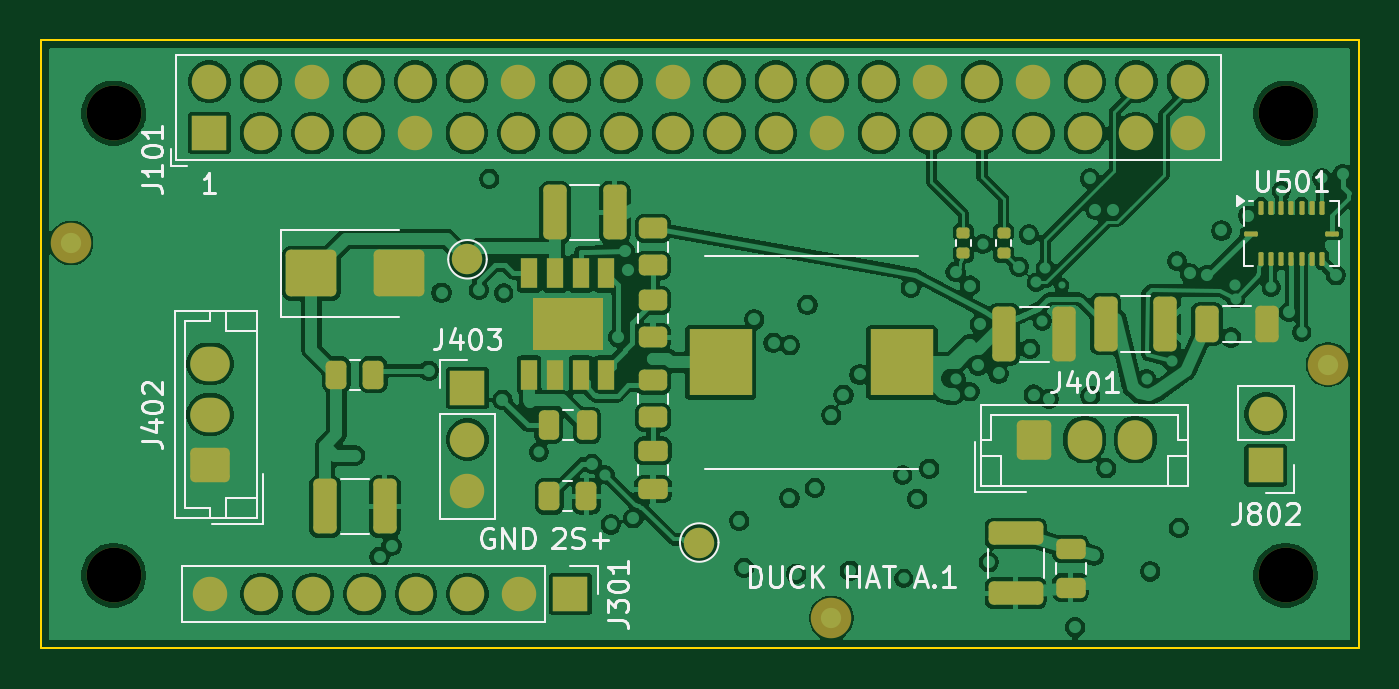
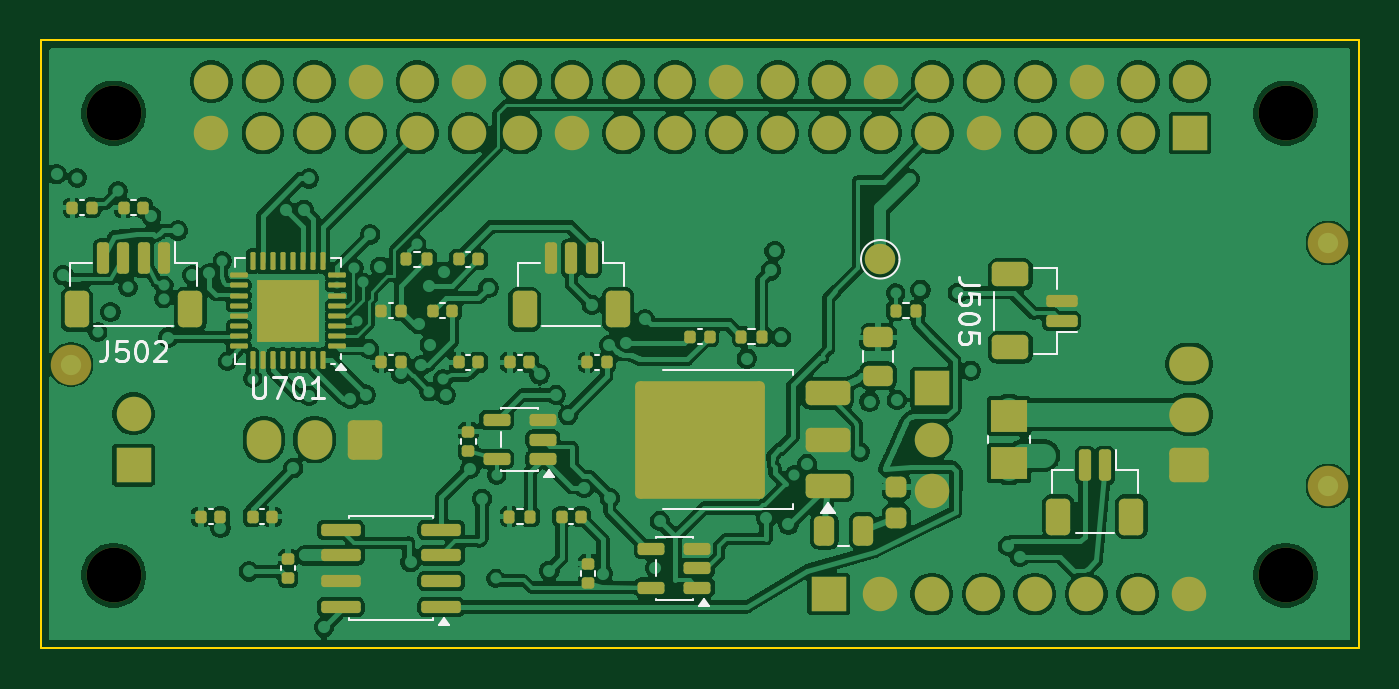
Circuit board: 10 layer files. Board 65.0 x 30.0 mm.
- bottom_copper: custom_hat_rev_a-B_Cu.gbl (284826 bytes)
- bottom_mask: custom_hat_rev_a-B_Mask.gbs (8356 bytes)
- paste: custom_hat_rev_a-B_Paste.gbp (6372 bytes)
- bottom_silk: custom_hat_rev_a-B_Silkscreen.gbo (14397 bytes)
- outline: custom_hat_rev_a-Edge_Cuts.gm1 (740 bytes)
- top_copper: custom_hat_rev_a-F_Cu.gtl (238616 bytes)
- top_mask: custom_hat_rev_a-F_Mask.gts (6224 bytes)
- paste: custom_hat_rev_a-F_Paste.gtp (3819 bytes)
- top_silk: custom_hat_rev_a-F_Silkscreen.gto (28530 bytes)
- drill: custom_hat_rev_a-NPTH.drl (384 bytes)

=== bottom_copper: custom_hat_rev_a-B_Cu.gbl (284826 bytes, source omitted) ===
=== bottom_mask: custom_hat_rev_a-B_Mask.gbs (8356 bytes, source omitted) ===
=== paste: custom_hat_rev_a-B_Paste.gbp ===
G04 #@! TF.GenerationSoftware,KiCad,Pcbnew,10.0.7*
G04 #@! TF.CreationDate,2026-11-02T15:39:48+08:00*
G04 #@! TF.ProjectId,custom_hat_rev_a,63757374-6f6d-45f6-9861-745f7265765f,A.1*
G04 #@! TF.SameCoordinates,Original*
G04 #@! TF.FileFunction,Paste,Bot*
G04 #@! TF.FilePolarity,Positive*
%FSLAX46Y46*%
G04 Gerber Fmt 4.6, Leading zero omitted, Abs format (unit mm)*
G04 Created by KiCad (PCBNEW 10.0.7) date 2026-11-02 15:39:48*
%MOMM*%
%LPD*%
G01*
G04 APERTURE LIST*
G04 Aperture macros list*
%AMRoundRect*
0 Rectangle with rounded corners*
0 $1 Rounding radius*
0 $2 $3 $4 $5 $6 $7 $8 $9 X,Y pos of 4 corners*
0 Add a 4 corners polygon primitive as box body*
4,1,4,$2,$3,$4,$5,$6,$7,$8,$9,$2,$3,0*
0 Add four circle primitives for the rounded corners*
1,1,$1+$1,$2,$3*
1,1,$1+$1,$4,$5*
1,1,$1+$1,$6,$7*
1,1,$1+$1,$8,$9*
0 Add four rect primitives between the rounded corners*
20,1,$1+$1,$2,$3,$4,$5,0*
20,1,$1+$1,$4,$5,$6,$7,0*
20,1,$1+$1,$6,$7,$8,$9,0*
20,1,$1+$1,$8,$9,$2,$3,0*%
G04 Aperture macros list end*
%ADD10RoundRect,0.140000X-0.140000X-0.170000X0.140000X-0.170000X0.140000X0.170000X-0.140000X0.170000X0*%
%ADD11RoundRect,0.140000X0.170000X-0.140000X0.170000X0.140000X-0.170000X0.140000X-0.170000X-0.140000X0*%
%ADD12RoundRect,0.150000X-0.150000X-0.625000X0.150000X-0.625000X0.150000X0.625000X-0.150000X0.625000X0*%
%ADD13RoundRect,0.250000X-0.350000X-0.650000X0.350000X-0.650000X0.350000X0.650000X-0.350000X0.650000X0*%
%ADD14RoundRect,0.250000X0.475000X-0.250000X0.475000X0.250000X-0.475000X0.250000X-0.475000X-0.250000X0*%
%ADD15RoundRect,0.250000X-0.375000X-0.375000X0.375000X-0.375000X0.375000X0.375000X-0.375000X0.375000X0*%
%ADD16RoundRect,0.062500X-0.375000X-0.062500X0.375000X-0.062500X0.375000X0.062500X-0.375000X0.062500X0*%
%ADD17RoundRect,0.062500X-0.062500X-0.375000X0.062500X-0.375000X0.062500X0.375000X-0.062500X0.375000X0*%
%ADD18RoundRect,0.255000X0.255000X-0.255000X0.255000X0.255000X-0.255000X0.255000X-0.255000X-0.255000X0*%
%ADD19RoundRect,0.135000X-0.135000X-0.185000X0.135000X-0.185000X0.135000X0.185000X-0.135000X0.185000X0*%
%ADD20RoundRect,0.150000X-0.825000X-0.150000X0.825000X-0.150000X0.825000X0.150000X-0.825000X0.150000X0*%
%ADD21R,1.780000X1.570000*%
%ADD22RoundRect,0.250000X-1.275000X-1.125000X1.275000X-1.125000X1.275000X1.125000X-1.275000X1.125000X0*%
%ADD23RoundRect,0.250000X-0.850000X-0.350000X0.850000X-0.350000X0.850000X0.350000X-0.850000X0.350000X0*%
%ADD24RoundRect,0.150000X-0.512500X-0.150000X0.512500X-0.150000X0.512500X0.150000X-0.512500X0.150000X0*%
%ADD25RoundRect,0.250000X0.250000X0.475000X-0.250000X0.475000X-0.250000X-0.475000X0.250000X-0.475000X0*%
%ADD26RoundRect,0.150000X0.625000X-0.150000X0.625000X0.150000X-0.625000X0.150000X-0.625000X-0.150000X0*%
%ADD27RoundRect,0.250000X0.650000X-0.350000X0.650000X0.350000X-0.650000X0.350000X-0.650000X-0.350000X0*%
G04 APERTURE END LIST*
D10*
X143430000Y-110810000D03*
X144390000Y-110810000D03*
X143430000Y-115890000D03*
X144390000Y-115890000D03*
D11*
X143900000Y-120280000D03*
X143900000Y-119320000D03*
D12*
X158920000Y-110755000D03*
X159920000Y-110755000D03*
X160920000Y-110755000D03*
X161920000Y-110755000D03*
D13*
X157620000Y-113280000D03*
X163220000Y-113280000D03*
D10*
X138350000Y-123510000D03*
X139310000Y-123510000D03*
D14*
X123700000Y-116550000D03*
X123700000Y-114650000D03*
D15*
X152025000Y-112575000D03*
X152025000Y-114125000D03*
X153575000Y-112575000D03*
X153575000Y-114125000D03*
D16*
X150362500Y-115100000D03*
X150362500Y-114600000D03*
X150362500Y-114100000D03*
X150362500Y-113600000D03*
X150362500Y-113100000D03*
X150362500Y-112600000D03*
X150362500Y-112100000D03*
X150362500Y-111600000D03*
D17*
X151050000Y-110912500D03*
X151550000Y-110912500D03*
X152050000Y-110912500D03*
X152550000Y-110912500D03*
X153050000Y-110912500D03*
X153550000Y-110912500D03*
X154050000Y-110912500D03*
X154550000Y-110912500D03*
D16*
X155237500Y-111600000D03*
X155237500Y-112100000D03*
X155237500Y-112600000D03*
X155237500Y-113100000D03*
X155237500Y-113600000D03*
X155237500Y-114100000D03*
X155237500Y-114600000D03*
X155237500Y-115100000D03*
D17*
X154550000Y-115787500D03*
X154050000Y-115787500D03*
X153550000Y-115787500D03*
X153050000Y-115787500D03*
X152550000Y-115787500D03*
X152050000Y-115787500D03*
X151550000Y-115787500D03*
X151050000Y-115787500D03*
D18*
X122800000Y-123560000D03*
X122800000Y-122040000D03*
D19*
X145940000Y-110810000D03*
X146960000Y-110810000D03*
D10*
X140890000Y-115890000D03*
X141850000Y-115890000D03*
X147240000Y-113350000D03*
X148200000Y-113350000D03*
D12*
X112500000Y-120975000D03*
X113500000Y-120975000D03*
D13*
X111200000Y-123500000D03*
X114800000Y-123500000D03*
D10*
X132000000Y-114620000D03*
X132960000Y-114620000D03*
X137080000Y-115890000D03*
X138040000Y-115890000D03*
D19*
X140860000Y-123510000D03*
X141880000Y-123510000D03*
D11*
X152800000Y-126530000D03*
X152800000Y-125570000D03*
D10*
X147240000Y-115890000D03*
X148200000Y-115890000D03*
D20*
X145245000Y-127955000D03*
X145245000Y-126685000D03*
X145245000Y-125415000D03*
X145245000Y-124145000D03*
X150195000Y-124145000D03*
X150195000Y-125415000D03*
X150195000Y-126685000D03*
X150195000Y-127955000D03*
D10*
X144700000Y-113350000D03*
X145660000Y-113350000D03*
D19*
X121810000Y-113350000D03*
X122830000Y-113350000D03*
D21*
X117240000Y-120865000D03*
X117240000Y-118535000D03*
D10*
X156130000Y-123510000D03*
X157090000Y-123510000D03*
X153590000Y-123510000D03*
X154550000Y-123510000D03*
D22*
X130795000Y-118175000D03*
X130795000Y-121225000D03*
X134145000Y-118175000D03*
X134145000Y-121225000D03*
D23*
X126170000Y-121980000D03*
X126170000Y-119700000D03*
X126170000Y-117420000D03*
D12*
X137830000Y-110755000D03*
X138830000Y-110755000D03*
X139830000Y-110755000D03*
D13*
X136530000Y-113280000D03*
X141130000Y-113280000D03*
D19*
X129430000Y-114620000D03*
X130450000Y-114620000D03*
D11*
X138000000Y-126780000D03*
X138000000Y-125820000D03*
D10*
X162480000Y-108270000D03*
X163440000Y-108270000D03*
D24*
X140232500Y-120650000D03*
X140232500Y-119700000D03*
X140232500Y-118750000D03*
X142507500Y-118750000D03*
X142507500Y-120650000D03*
D25*
X126350000Y-124200000D03*
X124450000Y-124200000D03*
D24*
X132612500Y-127000000D03*
X132612500Y-126050000D03*
X132612500Y-125100000D03*
X134887500Y-125100000D03*
X134887500Y-127000000D03*
D10*
X159940000Y-108270000D03*
X160900000Y-108270000D03*
D26*
X114645000Y-113850000D03*
X114645000Y-112850000D03*
D27*
X117170000Y-115150000D03*
X117170000Y-111550000D03*
M02*

=== bottom_silk: custom_hat_rev_a-B_Silkscreen.gbo (14397 bytes, source omitted) ===
=== outline: custom_hat_rev_a-Edge_Cuts.gm1 ===
G04 #@! TF.GenerationSoftware,KiCad,Pcbnew,10.0.7*
G04 #@! TF.CreationDate,2026-11-02T15:39:48+08:00*
G04 #@! TF.ProjectId,custom_hat_rev_a,63757374-6f6d-45f6-9861-745f7265765f,A.1*
G04 #@! TF.SameCoordinates,Original*
G04 #@! TF.FileFunction,Profile,NP*
%FSLAX46Y46*%
G04 Gerber Fmt 4.6, Leading zero omitted, Abs format (unit mm)*
G04 Created by KiCad (PCBNEW 10.0.7) date 2026-11-02 15:39:48*
%MOMM*%
%LPD*%
G01*
G04 APERTURE LIST*
G04 #@! TA.AperFunction,Profile*
%ADD10C,0.100000*%
G04 #@! TD*
G04 APERTURE END LIST*
D10*
X100000000Y-100000000D02*
X165000000Y-100000000D01*
X100000000Y-130000000D02*
X100000000Y-100000000D01*
X165000000Y-100000000D02*
X165000000Y-130000000D01*
X165000000Y-130000000D02*
X100000000Y-130000000D01*
M02*

=== top_copper: custom_hat_rev_a-F_Cu.gtl (238616 bytes, source omitted) ===
=== top_mask: custom_hat_rev_a-F_Mask.gts ===
G04 #@! TF.GenerationSoftware,KiCad,Pcbnew,10.0.7*
G04 #@! TF.CreationDate,2026-11-02T15:39:48+08:00*
G04 #@! TF.ProjectId,custom_hat_rev_a,63757374-6f6d-45f6-9861-745f7265765f,A.1*
G04 #@! TF.SameCoordinates,Original*
G04 #@! TF.FileFunction,Soldermask,Top*
G04 #@! TF.FilePolarity,Negative*
%FSLAX46Y46*%
G04 Gerber Fmt 4.6, Leading zero omitted, Abs format (unit mm)*
G04 Created by KiCad (PCBNEW 10.0.7) date 2026-11-02 15:39:48*
%MOMM*%
%LPD*%
G01*
G04 APERTURE LIST*
G04 Aperture macros list*
%AMRoundRect*
0 Rectangle with rounded corners*
0 $1 Rounding radius*
0 $2 $3 $4 $5 $6 $7 $8 $9 X,Y pos of 4 corners*
0 Add a 4 corners polygon primitive as box body*
4,1,4,$2,$3,$4,$5,$6,$7,$8,$9,$2,$3,0*
0 Add four circle primitives for the rounded corners*
1,1,$1+$1,$2,$3*
1,1,$1+$1,$4,$5*
1,1,$1+$1,$6,$7*
1,1,$1+$1,$8,$9*
0 Add four rect primitives between the rounded corners*
20,1,$1+$1,$2,$3,$4,$5,0*
20,1,$1+$1,$4,$5,$6,$7,0*
20,1,$1+$1,$6,$7,$8,$9,0*
20,1,$1+$1,$8,$9,$2,$3,0*%
G04 Aperture macros list end*
%ADD10RoundRect,0.135000X0.185000X-0.135000X0.185000X0.135000X-0.185000X0.135000X-0.185000X-0.135000X0*%
%ADD11RoundRect,0.250000X-0.325000X-0.650000X0.325000X-0.650000X0.325000X0.650000X-0.325000X0.650000X0*%
%ADD12RoundRect,0.250000X-1.000000X-0.900000X1.000000X-0.900000X1.000000X0.900000X-1.000000X0.900000X0*%
%ADD13RoundRect,0.250000X0.725000X-0.600000X0.725000X0.600000X-0.725000X0.600000X-0.725000X-0.600000X0*%
%ADD14O,1.950000X1.700000*%
%ADD15RoundRect,0.250000X-0.325000X-1.100000X0.325000X-1.100000X0.325000X1.100000X-0.325000X1.100000X0*%
%ADD16RoundRect,0.062500X-0.062500X-0.275000X0.062500X-0.275000X0.062500X0.275000X-0.062500X0.275000X0*%
%ADD17RoundRect,0.062500X-0.275000X-0.062500X0.275000X-0.062500X0.275000X0.062500X-0.275000X0.062500X0*%
%ADD18C,2.700000*%
%ADD19C,1.500000*%
%ADD20R,1.700000X1.700000*%
%ADD21C,1.700000*%
%ADD22RoundRect,0.250000X-0.475000X0.250000X-0.475000X-0.250000X0.475000X-0.250000X0.475000X0.250000X0*%
%ADD23RoundRect,0.250000X-0.450000X0.262500X-0.450000X-0.262500X0.450000X-0.262500X0.450000X0.262500X0*%
%ADD24RoundRect,0.250000X-0.262500X-0.450000X0.262500X-0.450000X0.262500X0.450000X-0.262500X0.450000X0*%
%ADD25RoundRect,0.250000X-1.100000X0.325000X-1.100000X-0.325000X1.100000X-0.325000X1.100000X0.325000X0*%
%ADD26RoundRect,0.250000X-0.600000X-0.725000X0.600000X-0.725000X0.600000X0.725000X-0.600000X0.725000X0*%
%ADD27O,1.700000X1.950000*%
%ADD28R,0.802000X1.505000*%
%ADD29R,3.502000X2.613000*%
%ADD30C,2.000000*%
%ADD31RoundRect,0.250000X-0.250000X-0.475000X0.250000X-0.475000X0.250000X0.475000X-0.250000X0.475000X0*%
%ADD32R,3.124000X3.251000*%
G04 APERTURE END LIST*
D10*
X145500000Y-110510000D03*
X145500000Y-109490000D03*
D11*
X157525000Y-114000000D03*
X160475000Y-114000000D03*
D12*
X113350000Y-111500000D03*
X117650000Y-111500000D03*
D13*
X108350000Y-120970000D03*
D14*
X108350000Y-118470000D03*
X108350000Y-115970000D03*
D15*
X125365000Y-108500000D03*
X128315000Y-108500000D03*
D10*
X147500000Y-110510000D03*
X147500000Y-109490000D03*
D15*
X147525000Y-114500000D03*
X150475000Y-114500000D03*
D16*
X160190000Y-108277500D03*
X160690000Y-108277500D03*
X161190000Y-108277500D03*
X161690000Y-108277500D03*
X162190000Y-108277500D03*
X162690000Y-108277500D03*
X163190000Y-108277500D03*
D17*
X163702500Y-109540000D03*
D16*
X163190000Y-110802500D03*
X162690000Y-110802500D03*
X162190000Y-110802500D03*
X161690000Y-110802500D03*
X161190000Y-110802500D03*
X160690000Y-110802500D03*
X160190000Y-110802500D03*
D17*
X159677500Y-109540000D03*
D18*
X103600000Y-103600000D03*
X103600000Y-126400000D03*
D19*
X121050000Y-110810000D03*
D20*
X121050000Y-117160000D03*
D21*
X121050000Y-119700000D03*
X121050000Y-122240000D03*
D22*
X130199999Y-120250000D03*
X130199999Y-122150000D03*
D15*
X152525000Y-114000000D03*
X155475000Y-114000000D03*
D23*
X130199999Y-116787500D03*
X130199999Y-118612500D03*
D24*
X125087500Y-122500000D03*
X126912500Y-122500000D03*
D15*
X114025000Y-123000000D03*
X116975000Y-123000000D03*
D24*
X114587500Y-116500000D03*
X116412500Y-116500000D03*
D25*
X148100000Y-124325000D03*
X148100000Y-127275000D03*
D26*
X148990000Y-119700000D03*
D27*
X151490000Y-119700000D03*
X153990000Y-119700000D03*
D28*
X124095000Y-111502500D03*
X125365000Y-111502500D03*
X126635000Y-111502500D03*
X127905000Y-111502500D03*
X127905000Y-116497500D03*
X126635000Y-116497500D03*
X125365000Y-116497500D03*
X124095000Y-116497500D03*
D29*
X126000000Y-114000000D03*
D23*
X130199999Y-112837500D03*
X130199999Y-114662500D03*
D30*
X101500000Y-110000000D03*
D23*
X130199999Y-109287500D03*
X130199999Y-111112500D03*
D20*
X160420000Y-120970000D03*
D21*
X160420000Y-118430000D03*
D22*
X150800000Y-125100000D03*
X150800000Y-127000000D03*
D20*
X126130000Y-127320000D03*
D21*
X123590000Y-127320000D03*
X121050000Y-127320000D03*
X118510000Y-127320000D03*
X115970000Y-127320000D03*
X113430000Y-127320000D03*
X110890000Y-127320000D03*
X108350000Y-127320000D03*
D18*
X161400000Y-103600000D03*
D19*
X132480000Y-124780000D03*
D31*
X125050000Y-119000000D03*
X126950000Y-119000000D03*
D32*
X133529500Y-115900000D03*
X142470500Y-115900000D03*
D30*
X163500000Y-116000000D03*
X139000000Y-128500000D03*
D20*
X108320000Y-104590000D03*
D21*
X108320000Y-102050000D03*
X110860000Y-104590000D03*
X110860000Y-102050000D03*
X113400000Y-104590000D03*
X113400000Y-102050000D03*
X115940000Y-104590000D03*
X115940000Y-102050000D03*
X118480000Y-104590000D03*
X118480000Y-102050000D03*
X121020000Y-104590000D03*
X121020000Y-102050000D03*
X123560000Y-104590000D03*
X123560000Y-102050000D03*
X126100000Y-104590000D03*
X126100000Y-102050000D03*
X128640000Y-104590000D03*
X128640000Y-102050000D03*
X131180000Y-104590000D03*
X131180000Y-102050000D03*
X133720000Y-104590000D03*
X133720000Y-102050000D03*
X136260000Y-104590000D03*
X136260000Y-102050000D03*
X138800000Y-104590000D03*
X138800000Y-102050000D03*
X141340000Y-104590000D03*
X141340000Y-102050000D03*
X143880000Y-104590000D03*
X143880000Y-102050000D03*
X146420000Y-104590000D03*
X146420000Y-102050000D03*
X148960000Y-104590000D03*
X148960000Y-102050000D03*
X151500000Y-104590000D03*
X151500000Y-102050000D03*
X154040000Y-104590000D03*
X154040000Y-102050000D03*
X156580000Y-104590000D03*
X156580000Y-102050000D03*
D18*
X161400000Y-126400000D03*
M02*

=== paste: custom_hat_rev_a-F_Paste.gtp (3819 bytes, source withheld) ===
=== top_silk: custom_hat_rev_a-F_Silkscreen.gto (28530 bytes, source omitted) ===
=== drill: custom_hat_rev_a-NPTH.drl ===
M48
; DRILL file KiCad 10.0.7 date 2026-11-02T15:28:13
; FORMAT={-:-/ absolute / metric / decimal}
; #@! TF.CreationDate,2026-11-02T15:28:13+08:00
; #@! TF.GenerationSoftware,Kicad,Pcbnew,10.0.7
; #@! TF.FileFunction,NonPlated,1,4,NPTH
FMAT,2
METRIC
; #@! TA.AperFunction,NonPlated,NPTH,ComponentDrill
T1C2.700
%
G90
G05
T1
X103.6Y-103.6
X103.6Y-126.4
X161.4Y-103.6
X161.4Y-126.4
M30
